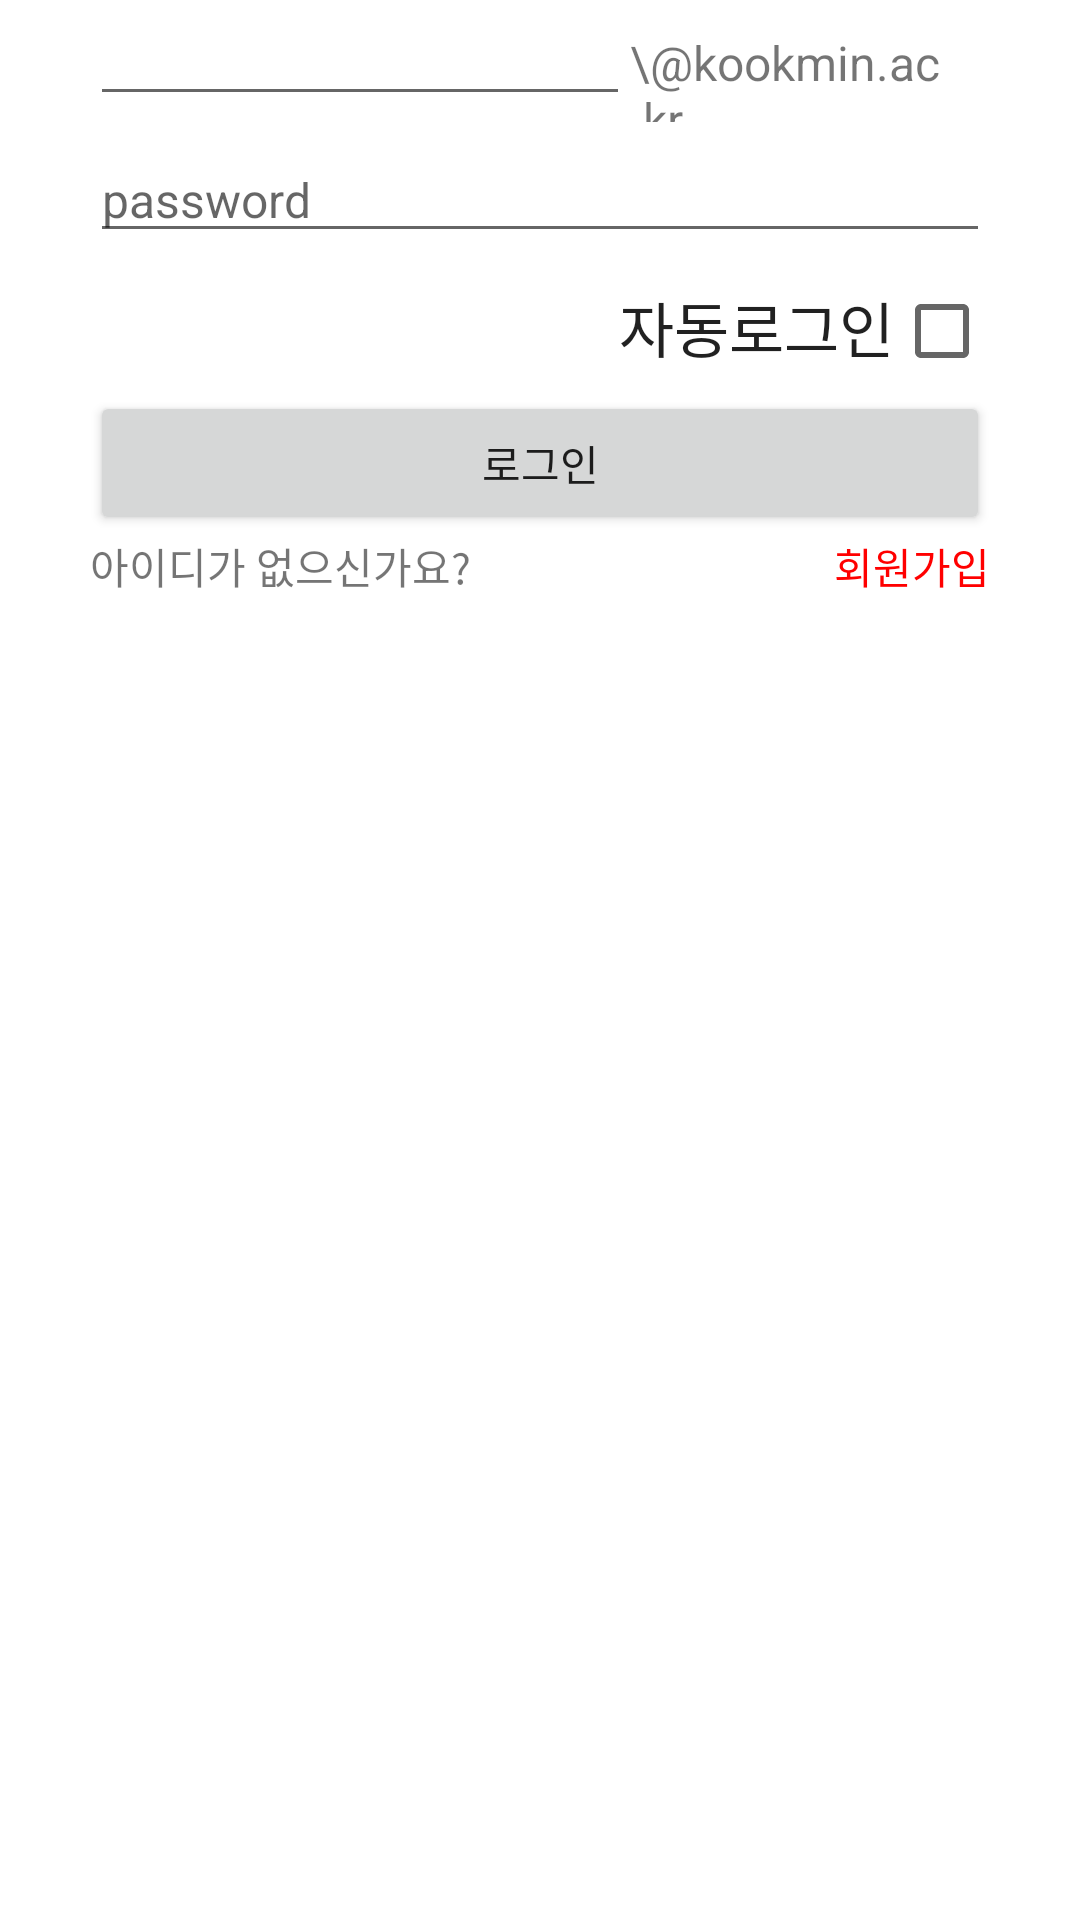

Android layout source for this screen:
<!-- AndroidManifest.xml: application theme Theme.Kookbap -->
<!-- res/layout/login_activity.xml -->
<?xml version="1.0" encoding="utf-8"?>
<LinearLayout xmlns:android="http://schemas.android.com/apk/res/android"
    xmlns:app="http://schemas.android.com/apk/res-auto"
    android:id="@+id/layout_main"
    android:layout_width="match_parent"
    android:layout_height="match_parent"
    android:orientation="vertical"
    android:gravity="center_horizontal">

    <ImageView
        android:layout_width="wrap_content"
        android:layout_height="wrap_content"
        android:src="@drawable/ic_ddukbaegi_icon"/>

    <androidx.constraintlayout.widget.ConstraintLayout
        android:layout_width="match_parent"
        android:layout_height="match_parent">

        <LinearLayout
            android:id="@+id/emailContainer"
            android:layout_width="wrap_content"
            android:layout_height="wrap_content"
            android:orientation="horizontal"
            app:layout_constraintBottom_toTopOf="@+id/login_Password"
            app:layout_constraintEnd_toEndOf="parent"
            app:layout_constraintStart_toStartOf="parent"
            app:layout_constraintTop_toTopOf="parent">

            <EditText
                android:textSize="16sp"
                android:id="@+id/login_Email"
                android:layout_width="180dp"
                android:layout_height="wrap_content"
                android:inputType="textEmailAddress"
                android:maxLines="1" />

            <TextView
                android:textSize="16sp"
                android:layout_width="120dp"
                android:layout_height="wrap_content"
                android:text="\@kookmin.ac.kr" />
        </LinearLayout>

        <EditText
            android:textSize="16sp"
            android:id="@+id/login_Password"
            android:layout_width="300dp"
            android:layout_height="wrap_content"
            android:layout_below="@id/emailContainer"
            android:layout_centerHorizontal="true"
            android:layout_marginTop="5dp"
            android:hint="password"
            android:inputType="textPassword"
            android:maxLines="1"
            app:layout_constraintEnd_toEndOf="parent"
            app:layout_constraintStart_toStartOf="parent"
            app:layout_constraintTop_toBottomOf="@+id/emailContainer" />

        <CheckedTextView
            android:layout_marginTop="10dp"
            android:id="@+id/login_outo_Login"
            android:layout_width="wrap_content"
            android:layout_height="26dp"
            android:layout_below="@id/login_Password"
            android:layout_gravity="right"
            android:checkMark="?android:attr/listChoiceIndicatorMultiple"
            android:checked="false"
            android:gravity="right"
            android:text="자동로그인"
            android:textSize="20dp"
            app:layout_constraintEnd_toEndOf="@+id/login_Password"
            app:layout_constraintTop_toBottomOf="@+id/login_Password" />

        <Button
            android:layout_marginTop="10dp"
            android:id="@+id/login_btn"
            android:layout_width="300dp"
            android:layout_height="wrap_content"
            android:layout_below="@id/login_outo_Login"
            android:layout_centerHorizontal="true"
            android:text="로그인"
            app:layout_constraintEnd_toEndOf="parent"
            app:layout_constraintStart_toStartOf="parent"
            app:layout_constraintTop_toBottomOf="@+id/login_outo_Login" />

        <TextView
            android:id="@+id/login_Question"
            android:layout_width="wrap_content"
            android:layout_height="wrap_content"
            android:text="아이디가 없으신가요?"
            app:layout_constraintStart_toStartOf="@+id/login_btn"
            app:layout_constraintTop_toBottomOf="@+id/login_btn" />

        <TextView
            android:id="@+id/lognin_singup"
            android:layout_width="wrap_content"
            android:layout_height="wrap_content"
            android:layout_toRightOf="@id/login_Question"
            android:text="회원가입"
            android:textColor="#ffff0000"
            app:layout_constraintEnd_toEndOf="@+id/login_btn"
            app:layout_constraintTop_toBottomOf="@+id/login_btn" />

    </androidx.constraintlayout.widget.ConstraintLayout>
</LinearLayout>
<!-- resources referenced by this layout -->
<resources>
  <style name="Theme.Kookbap" parent="Theme.MaterialComponents.DayNight.NoActionBar">
          
          <item name="colorPrimary">@color/purple_500</item>
          <item name="colorPrimaryVariant">@color/purple_700</item>
          <item name="colorOnPrimary">@color/white</item>
          
          <item name="colorSecondary">@color/teal_200</item>
          <item name="colorSecondaryVariant">@color/teal_700</item>
          <item name="colorOnSecondary">@color/black</item>
          
          <item name="android:statusBarColor" tools:targetApi="l">?attr/colorPrimaryVariant</item>
          
      </style>
  <color name="purple_500">#08BA7B</color>    // ex) 버튼 색
  <color name="purple_700">#08BA7B</color>    // ex) 상단바 색
  <color name="white">#FFFFFFFF</color>
  <color name="teal_200">#08BA7B</color>    // ex) editText 커서 색
  <color name="teal_700">#FF018786</color>
  <color name="black">#FF000000</color>
</resources>
